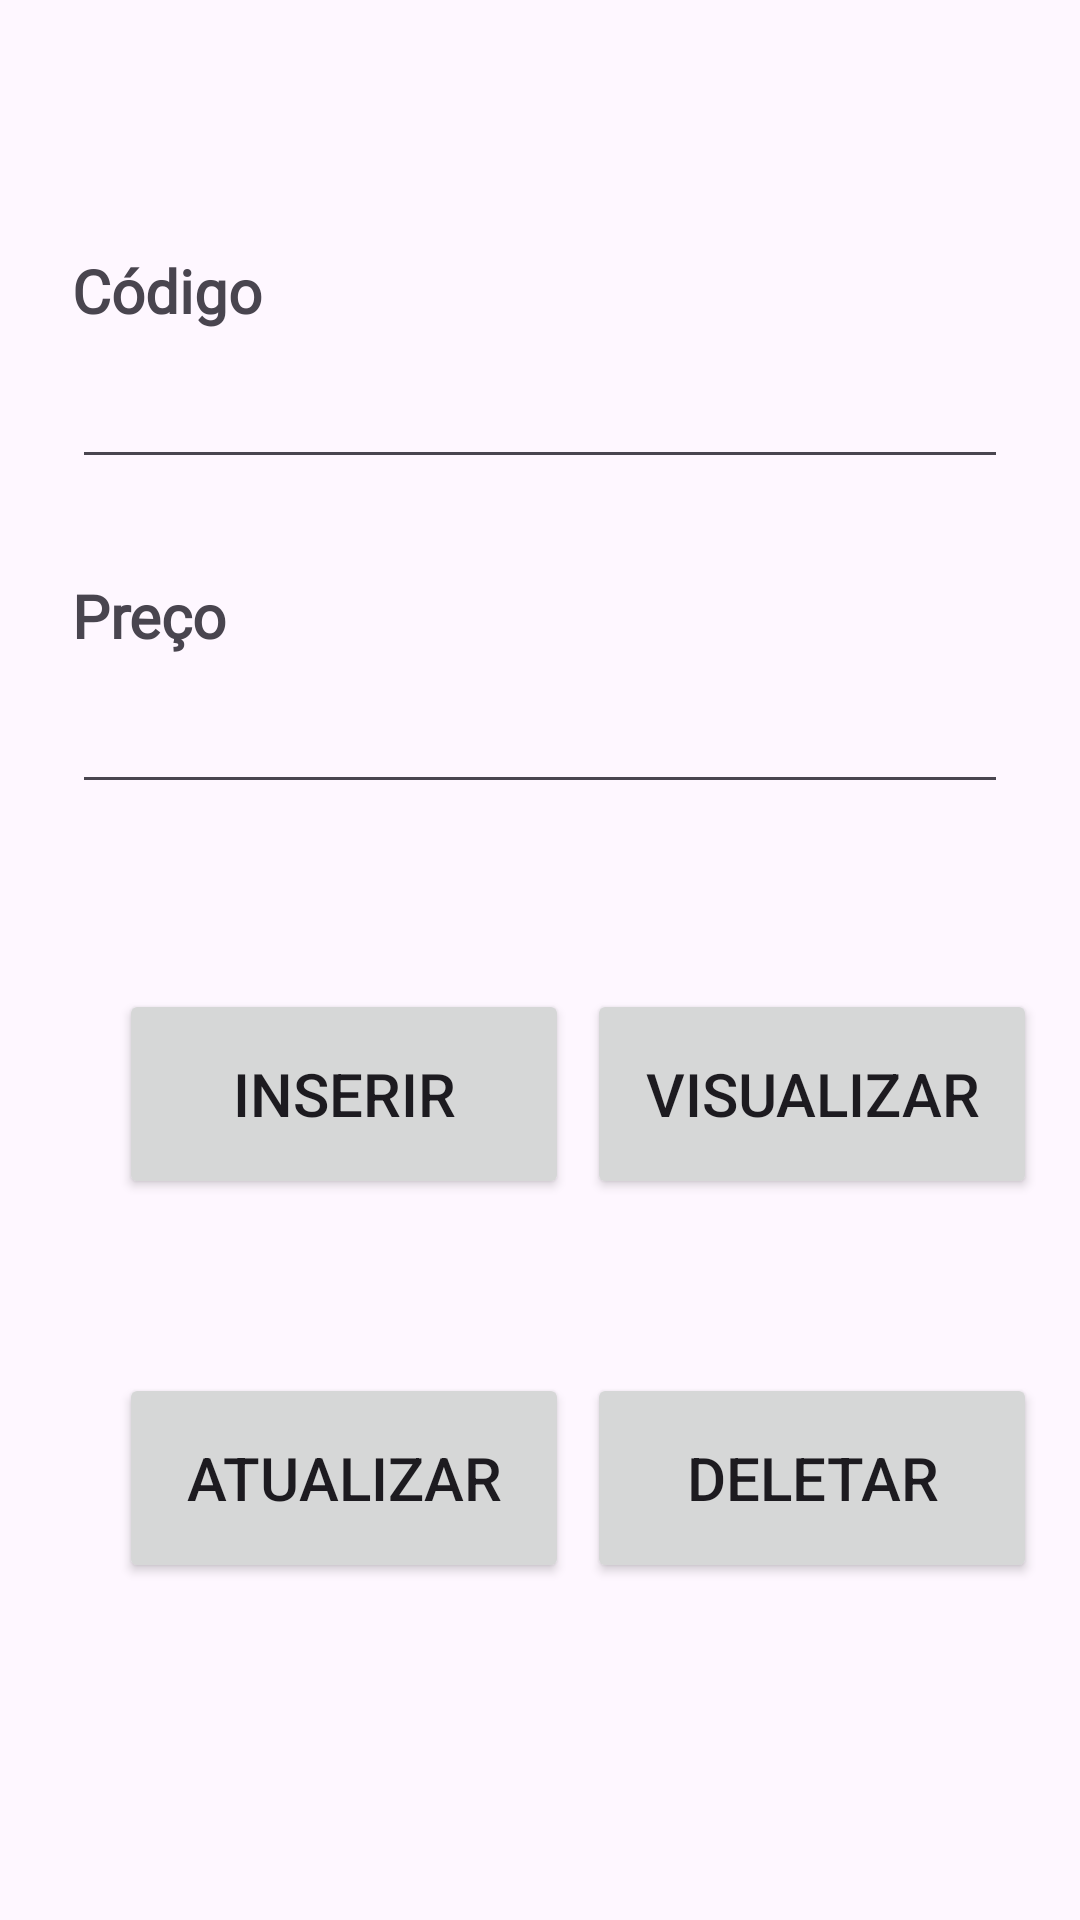

Reconstruct the res/layout file that produces this screen, plus the resources it refers to.
<!-- AndroidManifest.xml: application theme Theme.LoginJava -->
<!-- res/layout/activity_inicio.xml -->
<?xml version="1.0" encoding="utf-8"?>
<androidx.constraintlayout.widget.ConstraintLayout xmlns:android="http://schemas.android.com/apk/res/android"
    xmlns:app="http://schemas.android.com/apk/res-auto"
    xmlns:tools="http://schemas.android.com/tools"
    android:layout_width="match_parent"
    android:layout_height="match_parent"
    tools:context=".Inicio">

    <EditText
        android:id="@+id/inicio_preco"
        android:layout_width="0dp"
        android:layout_height="wrap_content"
        android:layout_marginStart="24dp"
        android:layout_marginTop="8dp"
        android:layout_marginEnd="24dp"
        android:ems="10"
        android:inputType="number|numberDecimal"
        app:layout_constraintEnd_toEndOf="parent"
        app:layout_constraintStart_toStartOf="parent"
        app:layout_constraintTop_toBottomOf="@+id/textView8" />

    <TextView
        android:id="@+id/textView8"
        style="@style/inicioTitulo"
        android:layout_width="wrap_content"
        android:layout_height="wrap_content"
        android:layout_marginStart="24dp"
        android:layout_marginTop="32dp"
        android:text="Preço"
        app:layout_constraintStart_toStartOf="parent"
        app:layout_constraintTop_toBottomOf="@+id/inicio_codigo" />

    <TextView
        android:id="@+id/textView4"
        style="@style/inicioTitulo"
        android:layout_width="wrap_content"
        android:layout_height="wrap_content"
        android:layout_marginStart="24dp"
        android:layout_marginTop="32dp"

        android:text="Código"

        app:layout_constraintStart_toStartOf="parent"
        app:layout_constraintTop_toTopOf="@+id/guideline9" />

    <androidx.constraintlayout.widget.Guideline
        android:id="@+id/guideline7"
        android:layout_width="wrap_content"
        android:layout_height="wrap_content"
        android:orientation="horizontal"
        app:layout_constraintGuide_percent="0.47" />

    <androidx.constraintlayout.widget.Guideline
        android:id="@+id/guideline9"
        android:layout_width="wrap_content"
        android:layout_height="wrap_content"
        android:orientation="horizontal"
        app:layout_constraintGuide_percent="0.08" />

    <EditText
        android:id="@+id/inicio_codigo"
        android:layout_width="0dp"
        android:layout_height="wrap_content"
        android:layout_marginStart="24dp"
        android:layout_marginTop="8dp"
        android:layout_marginEnd="24dp"
        android:ems="10"
        android:inputType="number|numberSigned"
        app:layout_constraintEnd_toEndOf="parent"
        app:layout_constraintStart_toStartOf="parent"
        app:layout_constraintTop_toBottomOf="@+id/textView4" />

    <androidx.constraintlayout.widget.Guideline
        android:id="@+id/guideline10"
        android:layout_width="wrap_content"
        android:layout_height="wrap_content"
        android:orientation="horizontal"
        app:layout_constraintGuide_percent="0.87" />

    <Button
        android:id="@+id/button"
        style="@style/inicioBtn"

        android:onClick="Inserir"
        android:text="Inserir"
        app:layout_constraintBottom_toTopOf="@+id/guideline12"
        app:layout_constraintEnd_toStartOf="@+id/guideline11"
        app:layout_constraintStart_toStartOf="@+id/inicio_preco"
        app:layout_constraintTop_toTopOf="@+id/guideline7" />

    <Button
        android:id="@+id/button2"
        style="@style/inicioBtn"
        android:onClick="Visualizar"
        android:text="Visualizar"
        app:layout_constraintBottom_toTopOf="@+id/guideline12"
        app:layout_constraintEnd_toEndOf="@+id/inicio_preco"
        app:layout_constraintStart_toStartOf="@+id/guideline11"
        app:layout_constraintTop_toTopOf="@+id/guideline7" />

    <Button
        android:id="@+id/button3"
        style="@style/inicioBtn"

        android:onClick="Atualizar"
        android:text="Atualizar"
        app:layout_constraintBottom_toTopOf="@+id/guideline10"
        app:layout_constraintEnd_toStartOf="@+id/guideline11"
        app:layout_constraintStart_toStartOf="@+id/inicio_preco"
        app:layout_constraintTop_toTopOf="@+id/guideline12" />

    <Button
        android:id="@+id/button4"
        style="@style/inicioBtn"

        android:onClick="Deletar"
        android:text="Deletar"
        app:layout_constraintBottom_toTopOf="@+id/guideline10"
        app:layout_constraintEnd_toEndOf="@+id/inicio_preco"
        app:layout_constraintStart_toStartOf="@+id/guideline11"
        app:layout_constraintTop_toTopOf="@+id/guideline12" />

    <androidx.constraintlayout.widget.Guideline
        android:id="@+id/guideline11"
        android:layout_width="wrap_content"
        android:layout_height="wrap_content"
        android:orientation="vertical"
        app:layout_constraintGuide_begin="205dp" />

    <androidx.constraintlayout.widget.Guideline
        android:id="@+id/guideline12"
        android:layout_width="wrap_content"
        android:layout_height="wrap_content"
        android:orientation="horizontal"
        app:layout_constraintGuide_percent="0.67" />

    <TextView
        android:id="@+id/inicio_helper"
        style="@style/inicioHelper"
        android:layout_width="wrap_content"
        android:layout_height="wrap_content"
        android:layout_marginStart="24dp"
        android:layout_marginBottom="8dp"
        android:enabled="false"
        android:text="@string/inicioHelperDefault"
        android:visibility="invisible"
        app:layout_constraintBottom_toTopOf="@+id/guideline7"
        app:layout_constraintStart_toStartOf="parent"
        app:layout_constraintTop_toBottomOf="@+id/inicio_preco" />
</androidx.constraintlayout.widget.ConstraintLayout>
<!-- resources referenced by this layout -->
<resources>
  <string name="inicioHelperDefault">*Processando informações</string>
  <style name="inicioBtn">
          <item name="android:layout_width">150dp</item>
          <item name="android:layout_height">70dp</item>
          <item name="android:textSize">20sp</item>
      </style>
  <style name="inicioHelper" parent="@style/loginInfo">
          <item name="android:textColor">@color/inicioHelper</item>
      </style>
  <style name="inicioTitulo">
          <item name="android:fontFamily">@font/roboto_mono_bold</item>
          <item name="android:textSize">20sp</item>
          <item name="android:textStyle">bold</item>
      </style>
  <style name="Theme.LoginJava" parent="Base.Theme.LoginJava" />
  <style name="loginInfo">
          <item name="android:fontFamily">@font/roboto_mono_bold</item>
          <item name="android:textColor">@color/loginLink</item>
          <item name="android:textSize">18sp</item>
      </style>
  <color name="inicioHelper">#F33B60</color>
  <style name="Base.Theme.LoginJava" parent="Theme.Material3.DayNight.NoActionBar">
          <item name="backgroundColor">#ffffff</item>
          <item name="colorPrimaryDark">#D1D1D1</item>
      </style>
  <color name="loginLink">#106A81</color>
</resources>
